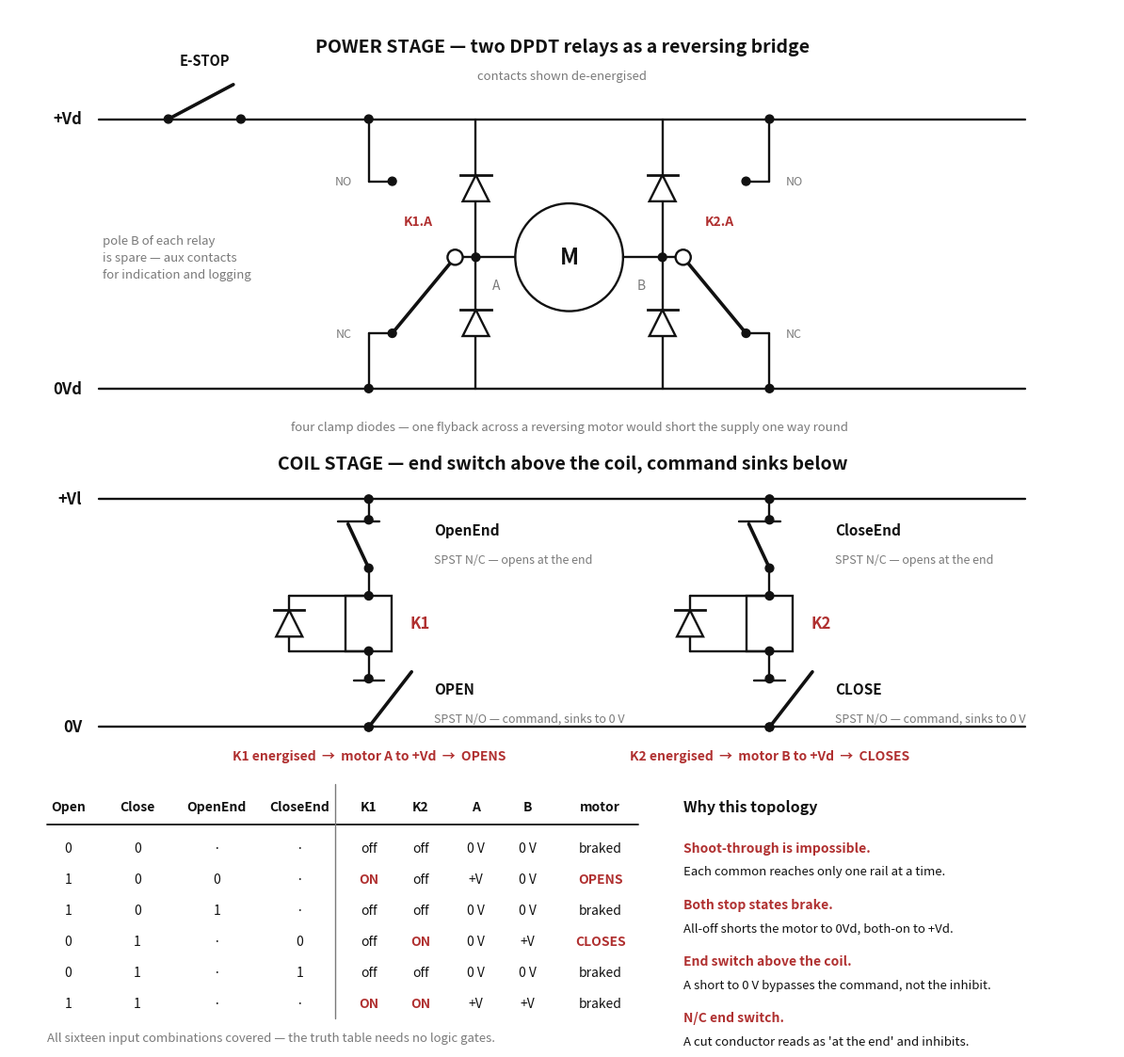

Python code for this plot: (Note: this script raises an exception after producing the figure.)
"""Window-emulator controller schematic.

Renders design/diagrams/windowEmulatorController.png from the truth table in
design/windowEmulator.md §2.1, realised with two DPDT relays, two SPST-NC end
switches and two SPST-NO command switches.

    python design/diagrams/windowEmulatorController.py
"""
import matplotlib
matplotlib.use("Agg")
import matplotlib.pyplot as plt
from matplotlib.lines import Line2D
from matplotlib.patches import Rectangle, Circle, Polygon

BLK, RED, GRY = "#111111", "#b03030", "#7a7a7a"
LW, BLADE = 1.7, 2.6

fig, ax = plt.subplots(figsize=(15.2, 14.3))
ax.set_xlim(0, 16); ax.set_ylim(0, 15)
ax.set_aspect("equal"); ax.axis("off")
fig.patch.set_facecolor("white")


def wire(pts, c=BLK, lw=LW, ls="-", z=2):
    xs, ys = zip(*pts)
    ax.add_line(Line2D(xs, ys, color=c, lw=lw, ls=ls,
                       solid_capstyle="round", zorder=z))


def dot(x, y, c=BLK, r=0.06):
    ax.add_patch(Circle((x, y), r, color=c, zorder=6))


def txt(x, y, s, size=10, c=BLK, ha="center", va="center", weight="normal",
        style="normal"):
    ax.text(x, y, s, fontsize=size, color=c, ha=ha, va=va, zorder=7,
            fontweight=weight, fontstyle=style, linespacing=1.5)


def changeover(xc, yc, xt, yno, ync, tag):
    """Relay changeover drawn de-energised: blade from the common pivot
    resting on NC. Fixed contacts at xt, common pivot at xc."""
    stub = 0.34 if xt > xc else -0.34
    for yy, nm in ((yno, "NO"), (ync, "NC")):
        wire([(xt, yy), (xt - stub, yy)])
        dot(xt - stub, yy)
        txt(xt + (0.24 if xt > xc else -0.24), yy, nm, 9, GRY,
            ha="left" if xt > xc else "right")
    wire([(xc, yc), (xt - stub, ync)], lw=BLADE)      # blade -> NC
    ax.add_patch(Circle((xc, yc), 0.11, fc="white", ec=BLK, lw=LW, zorder=6))
    out = -0.32 if xt < xc else 0.32
    txt(xc + out, yc + 0.52, tag, 10, RED, weight="bold",
        ha="right" if xt < xc else "left")


def coil(x, ytop, ybot, name):
    w = 0.66
    ax.add_patch(Rectangle((x - w / 2, ybot), w, ytop - ybot, fill=False,
                           ec=BLK, lw=LW, zorder=3))
    txt(x + 0.60, (ytop + ybot) / 2, name, 12, RED, ha="left", weight="bold")


def spst(x, ytop, ybot, closed, name, sub):
    dot(x, ytop); dot(x, ybot)
    if closed:
        wire([(x, ybot), (x - 0.30, ytop - 0.06)], lw=BLADE)
        wire([(x - 0.44, ytop - 0.02), (x + 0.16, ytop - 0.02)])
    else:
        wire([(x, ybot), (x + 0.62, ytop + 0.10)], lw=BLADE)
        wire([(x - 0.22, ytop - 0.02), (x + 0.22, ytop - 0.02)])
    txt(x + 0.95, (ytop + ybot) / 2 + 0.20, name, 11, BLK, ha="left",
        weight="bold")
    txt(x + 0.95, (ytop + ybot) / 2 - 0.22, sub, 9, GRY, ha="left")


def diode(x, ya, yb, cath_b):
    """Vertical diode between ya and yb; cath_b puts the cathode bar at yb."""
    ym, s = (ya + yb) / 2, 0.19
    up = yb > ya
    tip = ym + (s if (up == cath_b) else -s)
    base = ym - (s if (up == cath_b) else -s)
    ax.add_patch(Polygon([(x - s, base), (x + s, base), (x, tip)],
                         closed=True, fc="white", ec=BLK, lw=LW, zorder=4))
    ax.add_line(Line2D([x - s * 1.15, x + s * 1.15], [tip, tip],
                       color=BLK, lw=LW + 0.3, zorder=5))
    wire([(x, ya), (x, base)]); wire([(x, tip), (x, yb)])


# ═══════════════════════════ power stage ═══════════════════════════
VD, GD = 13.40, 9.50
YNO, YCOM, YNC = 12.50, 11.40, 10.30
K1T, K1C = 5.20, 6.45
K2T, K2C = 11.00, 9.75
MX, MY, MR = 8.10, YCOM, 0.78

txt(8.0, 14.45, "POWER STAGE — two DPDT relays as a reversing bridge",
    14, BLK, weight="bold")
txt(8.0, 14.02, "contacts shown de-energised", 9.5, GRY, style="italic")

wire([(1.30, VD), (14.70, VD)]); wire([(1.30, GD), (14.70, GD)])
txt(1.05, VD, "+Vd", 12, BLK, ha="right", weight="bold")
txt(1.05, GD, "0Vd", 12, BLK, ha="right", weight="bold")

dot(2.30, VD); dot(3.35, VD)
wire([(2.30, VD), (3.24, VD + 0.50)], lw=BLADE)
txt(2.82, VD + 0.85, "E-STOP", 10.5, BLK, weight="bold")

for xt, xc, tag in ((K1T, K1C, "K1.A"), (K2T, K2C, "K2.A")):
    wire([(xt, VD), (xt, YNO)]); wire([(xt, YNC), (xt, GD)])
    dot(xt, VD); dot(xt, GD)
    changeover(xc, YCOM, xt, YNO, YNC, tag)

ax.add_patch(Circle((MX, MY), MR, fill=False, ec=BLK, lw=LW, zorder=3))
txt(MX, MY, "M", 17, BLK, weight="bold")
wire([(K1C, YCOM), (MX - MR, YCOM)]); wire([(MX + MR, YCOM), (K2C, YCOM)])
txt(7.05, YCOM - 0.40, "A", 10, GRY)
txt(9.15, YCOM - 0.40, "B", 10, GRY)

for x in (6.75, 9.45):
    dot(x, YCOM)
    diode(x, YCOM, VD, cath_b=True)
    diode(x, YCOM, GD, cath_b=False)
txt(8.10, 8.95, "four clamp diodes — one flyback across a reversing motor "
    "would short the supply one way round", 9.5, GRY, style="italic")

txt(1.35, 11.40, "pole B of each relay\nis spare — aux contacts\nfor "
    "indication and logging", 9.5, GRY, ha="left")

# ═══════════════════════════ coil stage ════════════════════════════
VL, GL = 7.90, 4.60
txt(8.0, 8.42, "COIL STAGE — end switch above the coil, command sinks below",
    14, BLK, weight="bold")

wire([(1.30, VL), (14.70, VL)]); wire([(1.30, GL), (14.70, GL)])
txt(1.05, VL, "+Vl", 12, BLK, ha="right", weight="bold")
txt(1.05, GL, "0V", 12, BLK, ha="right", weight="bold")

for x, k, endn, cmdn, act in ((K1T, "K1", "OpenEnd", "OPEN", "OPENS"),
                              (K2T, "K2", "CloseEnd", "CLOSE", "CLOSES")):
    dot(x, VL); dot(x, GL)
    wire([(x, VL), (x, 7.60)])
    spst(x, 7.60, 6.90, True, endn, "SPST N/C — opens at the end")
    wire([(x, 6.90), (x, 6.50)])
    coil(x, 6.50, 5.70, k)
    wire([(x, 5.70), (x, 5.30)])
    spst(x, 5.30, 4.60, False, cmdn, "SPST N/O — command, sinks to 0 V")
    dx = -1.15
    wire([(x, 6.50), (x + dx, 6.50)]); wire([(x, 5.70), (x + dx, 5.70)])
    diode(x + dx, 5.70, 6.50, cath_b=True)
    dot(x, 6.50); dot(x, 5.70)
    txt(x, 4.18, f"{k} energised  →  motor {'A' if k=='K1' else 'B'} to +Vd  "
        f"→  {act}", 10, RED, weight="bold")

# ═══════════════════════════ state table ═══════════════════════════
rows = [("0", "0", "·", "·", "off", "off", "0 V", "0 V", "braked"),
        ("1", "0", "0", "·", "ON", "off", "+V", "0 V", "OPENS"),
        ("1", "0", "1", "·", "off", "off", "0 V", "0 V", "braked"),
        ("0", "1", "·", "0", "off", "ON", "0 V", "+V", "CLOSES"),
        ("0", "1", "·", "1", "off", "off", "0 V", "0 V", "braked"),
        ("1", "1", "·", "·", "ON", "ON", "+V", "+V", "braked")]
hdr = ("Open", "Close", "OpenEnd", "CloseEnd", "K1", "K2", "A", "B", "motor")
cx = [0.85, 1.85, 3.00, 4.20, 5.20, 5.95, 6.75, 7.50, 8.55]
ytop = 3.45

for i, h in enumerate(hdr):
    txt(cx[i], ytop, h, 10, BLK, weight="bold")
wire([(0.55, ytop - 0.26), (9.10, ytop - 0.26)], lw=1.3)
wire([(4.72, ytop + 0.32), (4.72, 0.38)], lw=1.0, c=GRY)
for r, row in enumerate(rows):
    yy = ytop - 0.60 - r * 0.45
    for i, v in enumerate(row):
        em = v in ("ON", "OPENS", "CLOSES")
        txt(cx[i], yy, v, 10, RED if em else BLK,
            weight="bold" if em else "normal")
txt(0.55, 0.10, "All sixteen input combinations covered — the truth table needs "
    "no logic gates.", 9.5, GRY, ha="left", style="italic")

txt(9.75, ytop, "Why this topology", 11.5, BLK, ha="left", weight="bold")
notes = [
    ("Shoot-through is impossible.",
     "Each common reaches only one rail at a time."),
    ("Both stop states brake.",
     "All-off shorts the motor to 0Vd, both-on to +Vd."),
    ("End switch above the coil.",
     "A short to 0 V bypasses the command, not the inhibit."),
    ("N/C end switch.",
     "A cut conductor reads as 'at the end' and inhibits."),
]
yy = ytop - 0.60
for head, body in notes:
    txt(9.75, yy, head, 10, RED, ha="left", weight="bold")
    txt(9.75, yy - 0.34, body, 9.5, BLK, ha="left")
    yy -= 0.82

out = "design/diagrams/windowEmulatorController.png"
fig.savefig(out, dpi=165, bbox_inches="tight", pad_inches=0.30,
            facecolor="white")
print("wrote", out)
